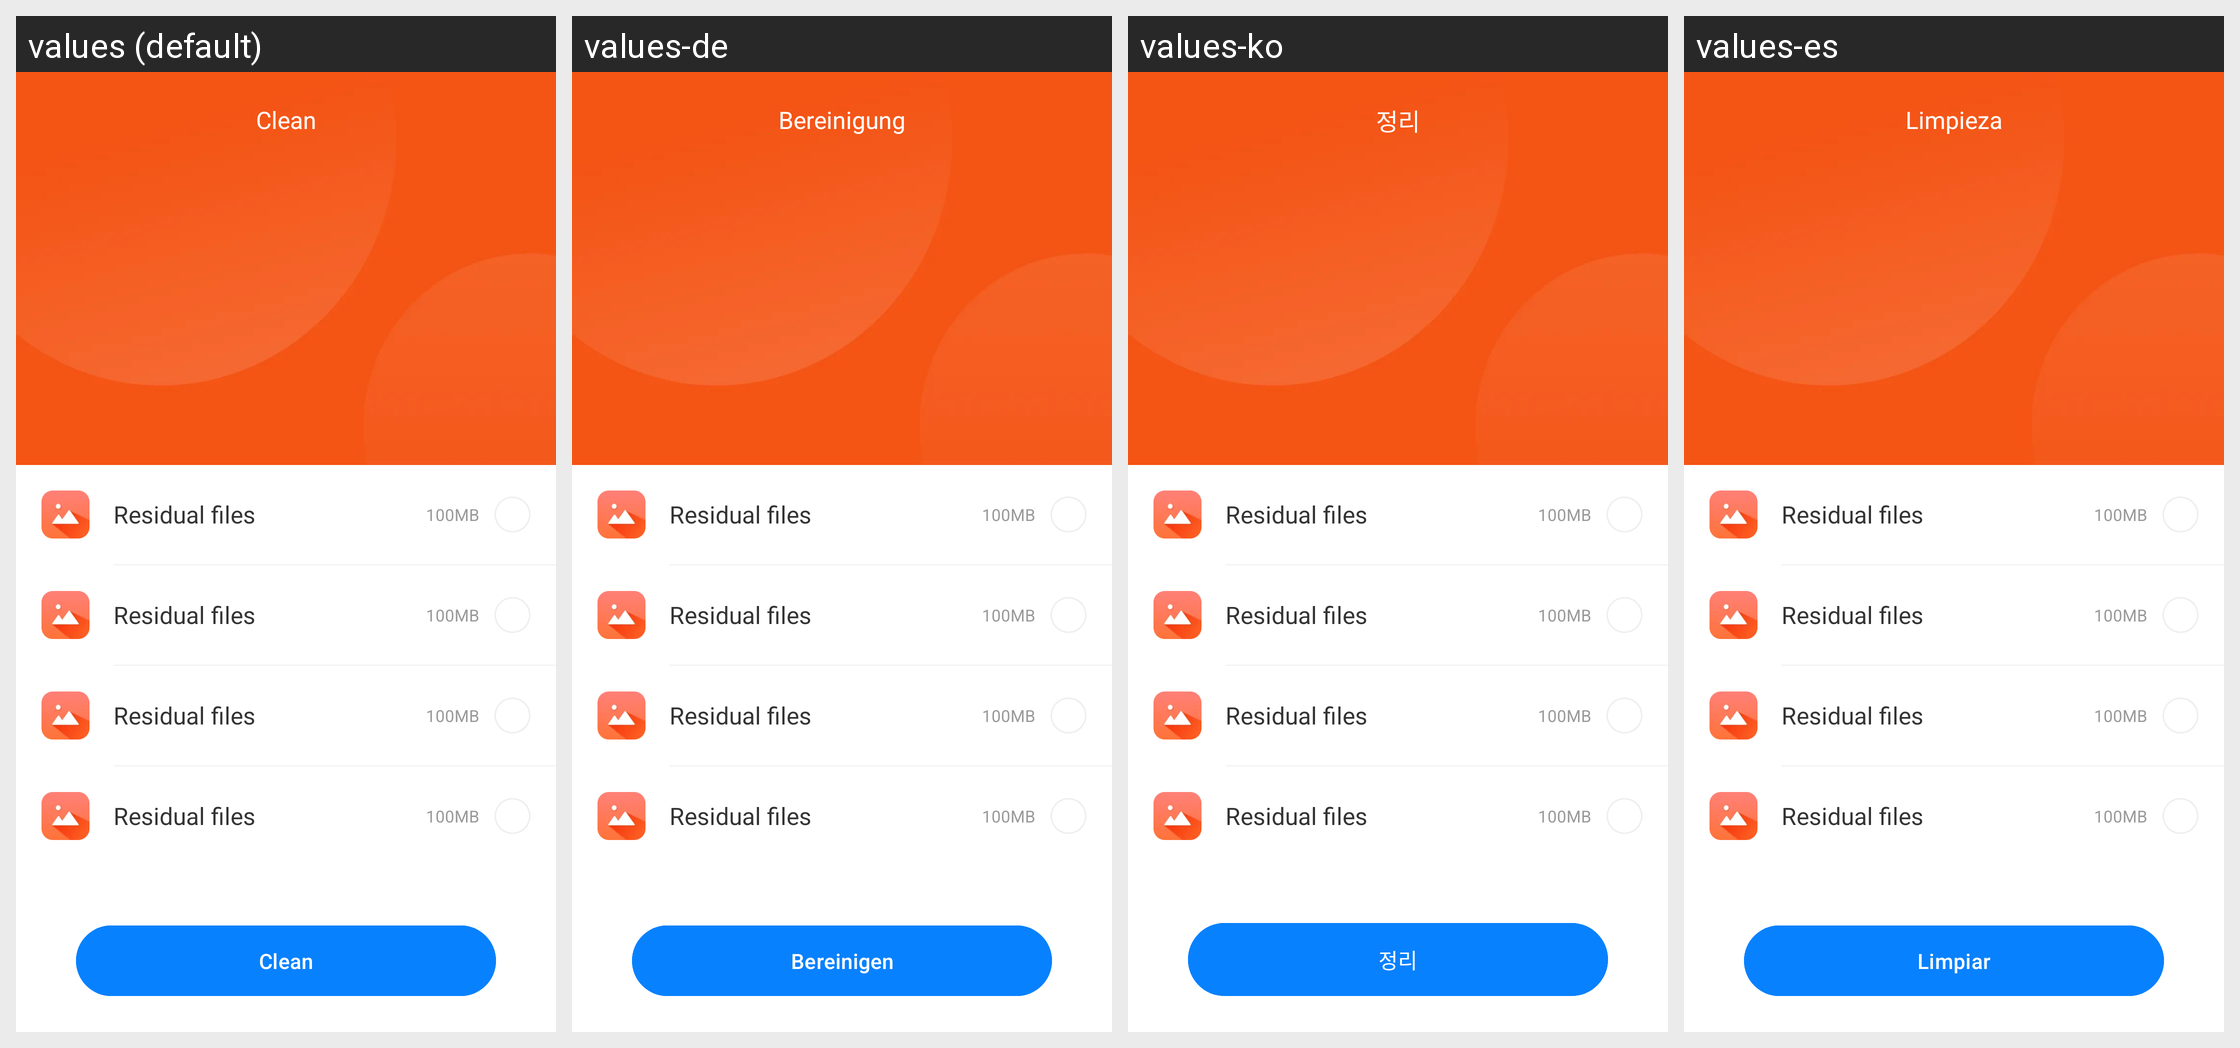

This grid shows one Android layout under several languages. Give, for every string resource on the screen, its name, the default text and each shown locale's text.
Android screen res/layout/activity_junk_clean.xml rendered under 4 locales, left to right: values (default), values-de, values-ko, values-es. Device: Nexus 5 (rendered at 1080×1920; each locale shown at half size, 540×960, under a caption strip naming it); theme Theme.Browser.
Other locales in the repository, not shown: values-fr, values-hi, values-in, values-ja, values-pt, values-ru, values-zh, values-zh-rCN, values-zh-rTW.
Strings drawn on this screen, with the default value and each locale's value (text and hints the layout hard-codes, and strings that could not be matched under every locale, appear in the picture but are not listed):

junk_clean_title
  values: Clean
  values-de: Bereinigung
  values-ko: 정리
  values-es: Limpieza

clean
  values: Clean
  values-de: Bereinigen
  values-ko: 정리
  values-es: Limpiar
